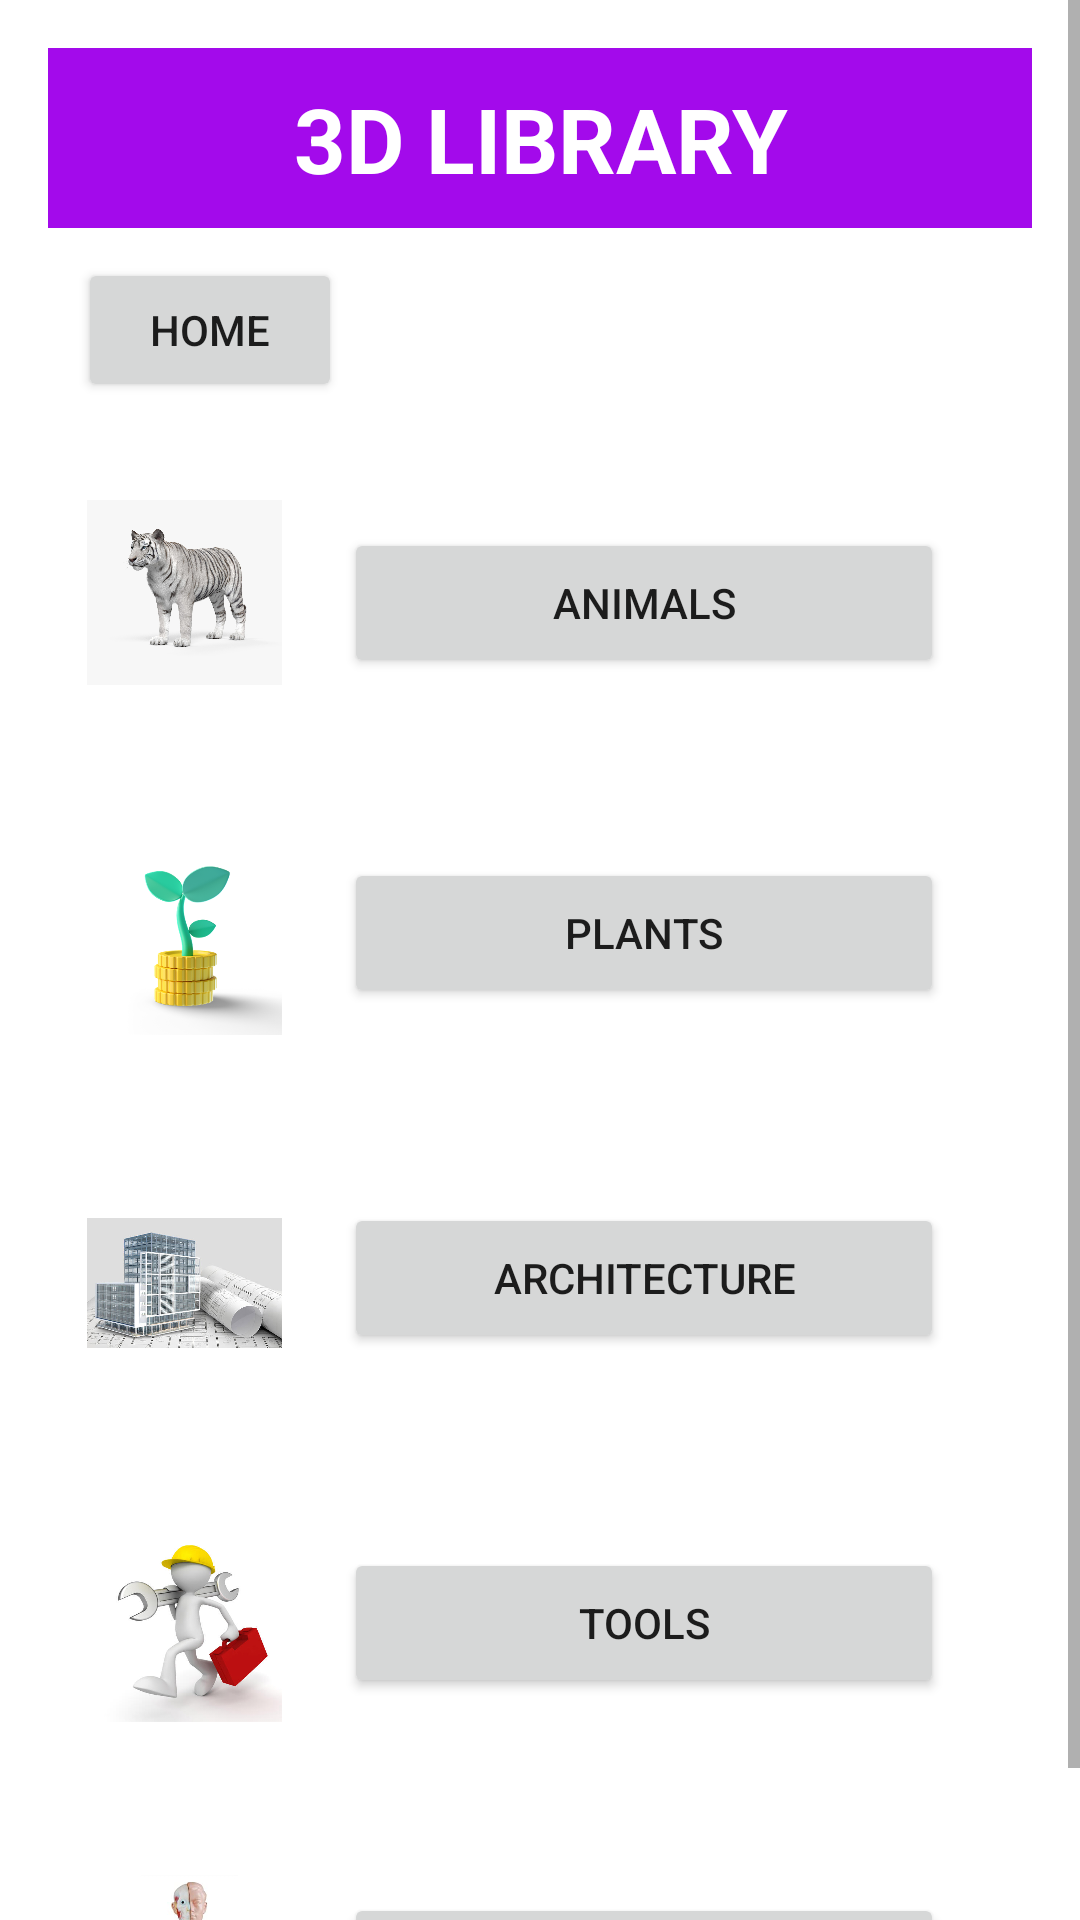

Here is an Android app screen rendered from its layout file. Give the layout XML and the strings, colors and styles it references.
<!-- AndroidManifest.xml: application theme Theme.MajorProjectRemake -->
<!-- res/layout/activity_second_main.xml -->
<?xml version="1.0" encoding="utf-8"?>
<ScrollView xmlns:android="http://schemas.android.com/apk/res/android"
    xmlns:app="http://schemas.android.com/apk/res-auto"
    xmlns:tools="http://schemas.android.com/tools"
    android:layout_width="match_parent"
    android:layout_height="wrap_content"
    tools:ignore="SpeakableTextPresentCheck"
    tools:layout_editor_absoluteX="-1dp"
    tools:layout_editor_absoluteY="1dp"
    android:fillViewport="true">

    <androidx.constraintlayout.widget.ConstraintLayout
        android:layout_width="match_parent"
        android:layout_height="wrap_content"
        android:paddingHorizontal="16dp"
        tools:context=".second_main">


        <TextView
            android:id="@+id/textView3"
            android:layout_width="match_parent"
            android:layout_height="60dp"
            android:layout_marginTop="16dp"
            android:background="#A30AEB"
            android:paddingTop="10dp"
            android:text="@string/_3d_library"
            android:textAlignment="center"
            android:textAppearance="@style/TextAppearance.AppCompat.Large"
            android:textColor="#FFFFFF"
            android:textSize="30sp"
            android:textStyle="bold"
            app:layout_constraintEnd_toEndOf="parent"
            app:layout_constraintStart_toStartOf="parent"
            app:layout_constraintTop_toTopOf="parent" />

        <ImageView
            android:id="@+id/imageView2"
            android:layout_width="65dp"
            android:layout_height="75dp"
            android:layout_marginTop="84dp"
            android:src="@drawable/animal"
            app:layout_constraintEnd_toStartOf="@+id/button5"
            app:layout_constraintHorizontal_bias="0.388"
            app:layout_constraintStart_toStartOf="parent"
            app:layout_constraintTop_toBottomOf="@+id/textView3"
            tools:ignore="ContentDescription,HardcodedText" />

        <Button
            android:id="@+id/button5"
            android:layout_width="200dp"
            android:layout_height="50dp"
            android:layout_marginTop="100dp"
            android:text="@string/animals"
            app:layout_constraintEnd_toEndOf="parent"
            app:layout_constraintHorizontal_bias="0.772"
            app:layout_constraintStart_toStartOf="parent"
            app:layout_constraintTop_toBottomOf="@+id/textView3" />

        <ImageView
            android:id="@+id/imageView"
            android:layout_width="65dp"
            android:layout_height="75dp"
            android:layout_marginTop="40dp"

            android:src="@drawable/plant"
            app:layout_constraintEnd_toEndOf="@+id/imageView2"
            app:layout_constraintStart_toStartOf="@+id/imageView2"
            app:layout_constraintTop_toBottomOf="@+id/imageView2"
            tools:ignore="ContentDescription,ImageContrastCheck" />

        <Button
            android:id="@+id/button6"
            android:layout_width="200dp"
            android:layout_height="50dp"
            android:layout_marginTop="60dp"
            android:text="@string/plants"
            app:layout_constraintEnd_toEndOf="@+id/button5"
            app:layout_constraintHorizontal_bias="1.0"
            app:layout_constraintStart_toStartOf="@+id/button5"
            app:layout_constraintTop_toBottomOf="@+id/button5" />

        <ImageView
            android:id="@+id/imageView3"
            android:layout_width="65dp"
            android:layout_height="75dp"
            android:layout_marginTop="40dp"
            android:src="@drawable/arch"
            app:layout_constraintEnd_toEndOf="@+id/imageView"
            app:layout_constraintStart_toStartOf="@+id/imageView"
            app:layout_constraintTop_toBottomOf="@+id/imageView"
            tools:ignore="ContentDescription" />

        <Button
            android:id="@+id/button7"
            android:layout_width="200dp"
            android:layout_height="50dp"
            android:layout_marginTop="65dp"
            android:text="@string/architecture"
            app:layout_constraintEnd_toEndOf="@+id/button6"
            app:layout_constraintStart_toStartOf="@+id/button6"
            app:layout_constraintTop_toBottomOf="@+id/button6" />

        <ImageView
            android:id="@+id/imageView4"
            android:layout_width="65dp"
            android:layout_height="75dp"
            android:layout_marginTop="40dp"
            android:src="@drawable/tools"
            app:layout_constraintEnd_toEndOf="@+id/imageView3"
            app:layout_constraintStart_toStartOf="@+id/imageView3"
            app:layout_constraintTop_toBottomOf="@+id/imageView3"
            tools:ignore="ContentDescription" />

        <Button
            android:id="@+id/button8"
            android:layout_width="200dp"
            android:layout_height="50dp"
            android:layout_marginTop="65dp"
            android:text="@string/tools"
            app:layout_constraintEnd_toEndOf="@+id/button7"
            app:layout_constraintStart_toStartOf="@+id/button7"
            app:layout_constraintTop_toBottomOf="@+id/button7" />

        <ImageView
            android:layout_width="65dp"
            android:layout_height="75dp"
            android:layout_marginTop="40dp"
            android:src="@drawable/body_parts"
            app:layout_constraintEnd_toEndOf="@+id/imageView4"
            app:layout_constraintStart_toStartOf="@+id/imageView4"
            app:layout_constraintTop_toBottomOf="@+id/imageView4"
            tools:ignore="ContentDescription" />

        <Button
            android:id="@+id/button9"
            android:layout_width="200dp"
            android:layout_height="50dp"
            android:layout_marginTop="65dp"
            android:text="@string/body_parts"
            app:layout_constraintEnd_toEndOf="@+id/button8"
            app:layout_constraintHorizontal_bias="0.0"
            app:layout_constraintStart_toStartOf="@+id/button8"
            app:layout_constraintTop_toBottomOf="@+id/button8" />

        <Button
            android:id="@+id/homebtn"
            android:layout_width="wrap_content"
            android:layout_height="wrap_content"
            android:layout_marginStart="10dp"
            android:layout_marginTop="10dp"
            android:text="HOME"
            app:layout_constraintStart_toStartOf="parent"
            app:layout_constraintTop_toBottomOf="@+id/textView3"
            tools:ignore="HardcodedText" />

    </androidx.constraintlayout.widget.ConstraintLayout>

</ScrollView>
<!-- resources referenced by this layout -->
<resources>
  <!-- drawable animal: png bitmap (drawable-v24, 434434 bytes) -->
  <!-- drawable arch: png bitmap (drawable-v24, 236105 bytes) -->
  <!-- drawable body_parts: png bitmap (drawable-v24, 107674 bytes) -->
  <!-- drawable plant: png bitmap (drawable-v24, 73681 bytes) -->
  <!-- drawable tools: png bitmap (drawable-v24, 117013 bytes) -->
  <string name="_3d_library">3D LIBRARY</string>
  <string name="animals">Animals</string>
  <string name="architecture">Architecture</string>
  <string name="body_parts">Body parts</string>
  <string name="plants">Plants</string>
  <string name="tools">Tools</string>
  <style name="Theme.MajorProjectRemake" parent="Theme.MaterialComponents.DayNight.DarkActionBar">
          
          <item name="colorPrimary">@color/purple_500</item>
          <item name="colorPrimaryVariant">@color/purple_700</item>
          <item name="colorOnPrimary">@color/white</item>
          
          <item name="colorSecondary">@color/teal_200</item>
          <item name="colorSecondaryVariant">@color/teal_700</item>
          <item name="colorOnSecondary">@color/black</item>
          
          <item name="android:statusBarColor">?attr/colorPrimaryVariant</item>
          
      </style>
  <!-- not gathered from this repository: default colours our renderer supplied (Android Studio template values) -->
  <color name="purple_500">#FF6200EE</color>
  <color name="purple_700">#FF3700B3</color>
  <color name="teal_200">#FF03DAC5</color>
  <color name="teal_700">#FF018786</color>
  <color name="black">#FF000000</color>
  <color name="white">#FFFFFFFF</color>
</resources>
